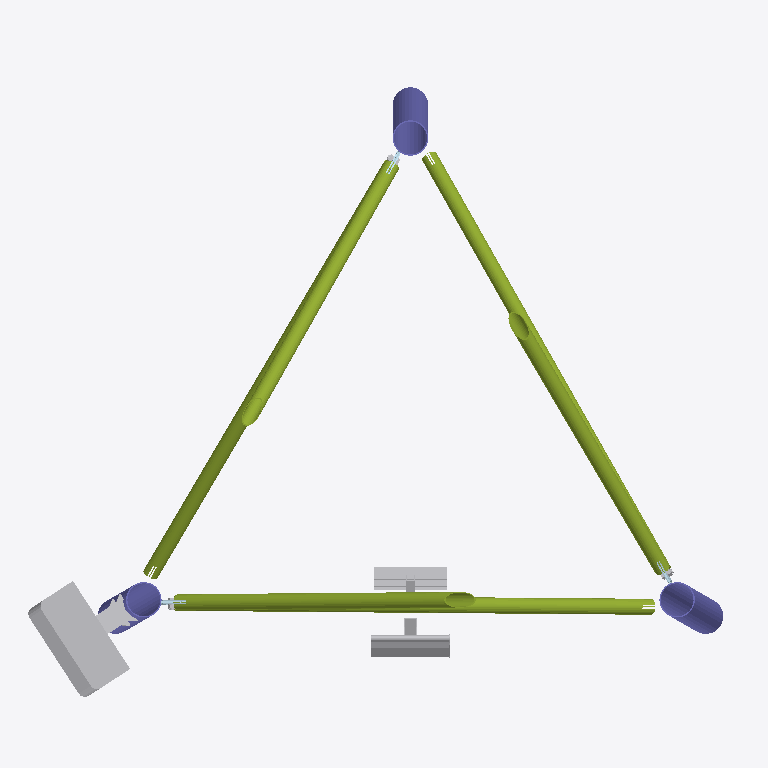
Plan cut of the same IFC building model at storey 'Level 1' (level 4.00 m, cut at 5.40 m), seen from above with north up, elements coloured by IFC class: 6 other elements (light grey), 6 members (olive), 3 columns (violet), 1 plate (pale blue). Cut surfaces are drawn darker.
Extent 3.4 m × 3.0 m × 6.0 m (x, y, z). Storeys (3): My Storey at 0.00 m; Level 0 at 0.00 m; Level 1 at 4.00 m. Elements (117): 75 IfcPlate, 24 IfcMechanicalFastener, 12 IfcMember, 3 IfcColumn, 2 IfcBuildingElementProxy, 1 IfcActuator.

HEADER;
FILE_DESCRIPTION(('ViewDefinition[DesignTransferView]'),'2;1');
FILE_NAME('ANTENA2.ifc','2025-07-28T00:21:42+02:00',(''),(''),'IfcOpenShell 0.8.3-post1','Bonsai 0.8.3-post1','');
FILE_SCHEMA(('IFC4'));
ENDSEC;
DATA;
#1=IFCPROJECT('3fzwqZrSPDBuPL8btyzBvF',$,'My Project',$,$,$,$,(#14,#26),#9);
#31=IFCSITE('2EQUF_ZyH5KxQpE$KEeLvx',$,'My Site',$,$,#54,$,$,$,$,$,$,$,$);
#37=IFCBUILDING('150oFuw2jCRvZQkt7QrPoa',$,'My Building',$,$,#60,$,$,$,$,$,$);
#43=IFCBUILDINGSTOREY('0Kk_i1PA5CXwAX8NDEZc1l',$,'My Storey',$,$,#66,$,$,$,$);
#60105=IFCBUILDINGSTOREY('3Zu5Bv0LOHrPC10026FoQQ',#59948,'Level 0',$,'Level:Circle Head - Project Datum',#59980,$,'Level 0',.ELEMENT.,0.0);
#60109=IFCBUILDINGSTOREY('15Z0v90RiHrPC20026FoKR',#59948,'Level 1',$,'Level:Circle Head - Project Datum',#60108,$,'Level 1',.ELEMENT.,4000.0);
#33546=IFCACTUATOR('1WMBs_mDLDbA4L1OPB2ofM',$,'IfcCommunicationsAppliance/antenna_zaczep:antenna_zaczep:360996',$,$,#59942,#33814,$,.ELECTRICACTUATOR.);
#74779=IFCMEMBER('14s8qrb5j0wwELjLz0kbh9',#59948,'RO (EN 10210-2):RO76.1x3.2:326334','Cc{36F888C0-9180-48E9-B7C5-EDF1E774A43A}','RO76.1x3.2',#74755,#74778,'326334',$);
#76447=IFCMEMBER('1fgUjWNdP5PQKdVetX4lYC',#59948,'RO (EN 10210-2):RO76.1x3.2:326304','Cc{36F888C0-9180-48E9-B7C5-EDF1E774A43A}','RO76.1x3.2',#76426,#76446,'326304',$);
#76506=IFCMEMBER('20ooXYYzT40PixSN2ZRvPg',#59948,'RO (EN 10210-2):RO76.1x3.2:326319','Cc{36F888C0-9180-48E9-B7C5-EDF1E774A43A}','RO76.1x3.2',#76485,#76505,'326319',$);
#76389=IFCMEMBER('1KI2cciBnCMQbkT6sDyhCc',#59948,'RO (EN 10210-2):RO76.1x3.2:326292','Cc{36F888C0-9180-48E9-B7C5-EDF1E774A43A}','RO76.1x3.2',#76368,#76388,'326292',$);
#76331=IFCMEMBER('3WfVCCoFL21QfnLIOtS97b',#59948,'RO (EN 10210-2):RO76.1x3.2:326280','Cc{36F888C0-9180-48E9-B7C5-EDF1E774A43A}','RO76.1x3.2',#76310,#76330,'326280',$);
#76271=IFCMEMBER('2DvXx2IVX2MQj$01oZeQ2B',#59948,'RO (EN 10210-2):RO76.1x3.2:326268','Cc{36F888C0-9180-48E9-B7C5-EDF1E774A43A}','RO76.1x3.2',#76250,#76270,'326268',$);
#61308=IFCCOLUMN('0LRv80n2v1NBOFXpTK4Hvy',#59948,'RO (EN 10219-2) Column:RO168.3x6:354011',$,'RO (EN 10219-2) Column:RO168.3x6',#61306,#61307,'354011',.COLUMN.);
#61342=IFCCOLUMN('0LRv80n2v1NBOFXpTK4H_0',#59948,'RO (EN 10219-2) Column:RO168.3x6:354087',$,'RO (EN 10219-2) Column:RO168.3x6',#61340,#61341,'354087',.COLUMN.);
#62643=IFCBUILDINGELEMENTPROXY('0ocy2trAbFgP67GZezQMKq',#59948,'Ladder_leaning:Ladder_leaning:346725',$,'Ladder_leaning:Ladder_leaning',#62641,#62642,'346725',.NOTDEFINED.);
#62613=IFCBUILDINGELEMENTPROXY('0ocy2trAbFgP67GZezQMK8',#59948,'Cable_ladder_leaning:Cable_ladder_leaning:346713',$,'Cable_ladder_leaning:Cable_ladder_leaning',#62611,#62612,'346713',.NOTDEFINED.);
#61257=IFCCOLUMN('0LRv80n2v1NBOFXpTK4HxR',#59948,'RO (EN 10219-2) Column:RO168.3x6:353916',$,'RO (EN 10219-2) Column:RO168.3x6',#61255,#61256,'353916',.COLUMN.);
#67236=IFCMECHANICALFASTENER('122spRwyLBUxATiuAIFJHa',#59948,'',$,'Bolt#2',#66813,#67235,$,20.0,45.0,$);
#61889=IFCMECHANICALFASTENER('12n5qvCBT4kfes9gufXgZv',#59948,'',$,'Bolt#2',#61466,#61888,$,20.0,45.0,$);
#72229=IFCMECHANICALFASTENER('2WB1GyC0n3kAX7VyRc_bfp',#59948,'',$,'Bolt#2',#71806,#72228,$,20.0,45.0,$);
#74675=IFCPLATE('1j5HIlu0TFc8qo5GnO8Niz',#59948,'Gusset','-','Gusset',#74659,#74674,$,$);
ENDSEC;